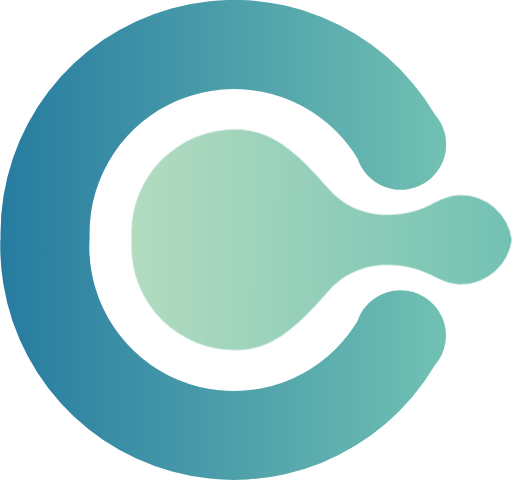
t = 0.00 s
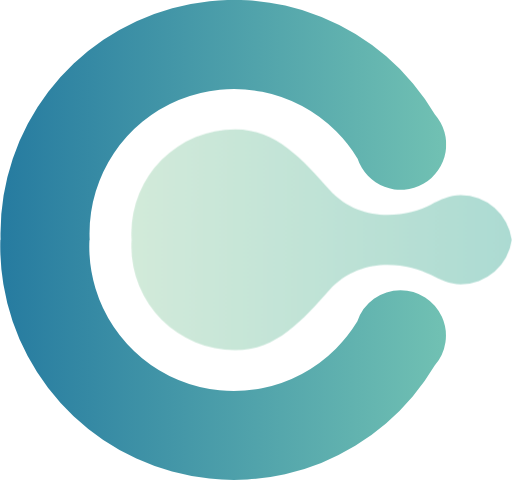
t = 0.25 s
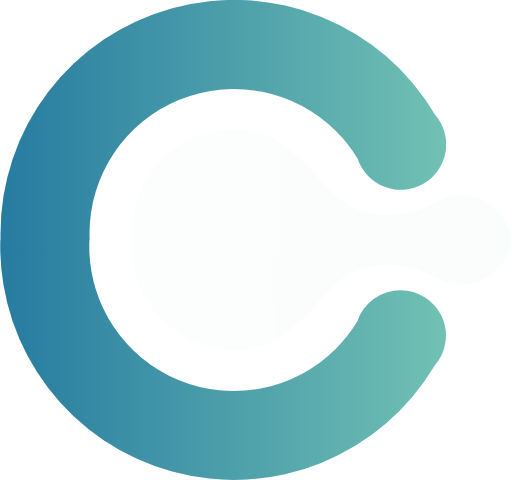
t = 0.75 s
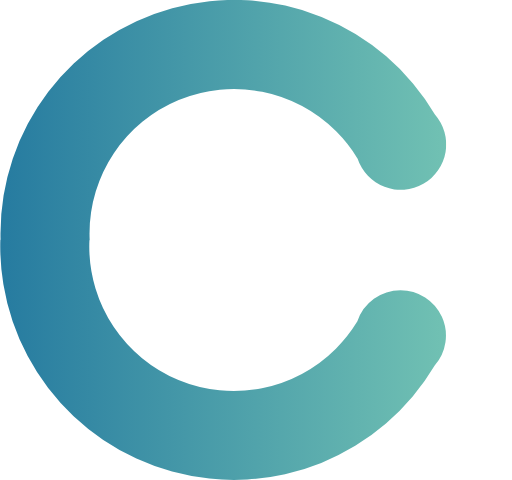
t = 1.00 s
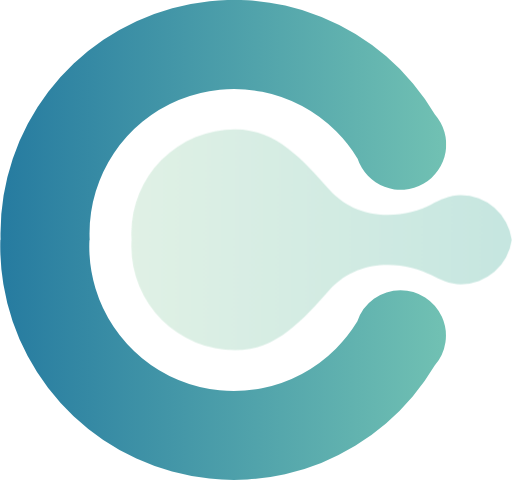
t = 1.25 s
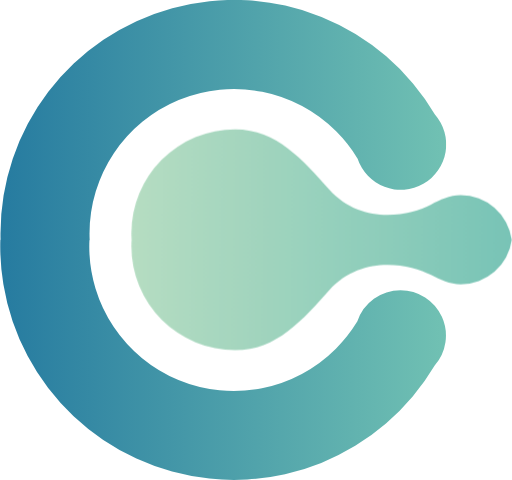
t = 1.75 s

The animated SVG that drew these frames (rendered in a browser with its animation timeline set to each time). Animation: 1 CSS @keyframes rule; one cycle of 2.00 s, repeats indefinitely.

<svg xmlns="http://www.w3.org/2000/svg" xmlns:xlink="http://www.w3.org/1999/xlink" viewBox="0 0 687.97 645.6">
  <defs>
    <linearGradient id="linear-gradient" y1="322.8" x2="599.79" y2="322.8" gradientUnits="userSpaceOnUse">
      <stop offset="0" stop-color="#267ba0"/>
      <stop offset="1" stop-color="#71c1b3"/>
      <stop offset="1" stop-color="#f1f3be"/>
    </linearGradient>
    <linearGradient id="linear-gradient-2" x1="701.06" y1="327.96" x2="175.87" y2="320.53" gradientUnits="userSpaceOnUse">
      <stop offset="0" stop-color="#71c1b3"/>
      <stop offset="1" stop-color="#b3dcc0"/>
      <stop offset="1" stop-color="#71c1b3"/>
      <stop offset="1" stop-color="#f1f3be"/>
    </linearGradient>
  </defs>
  <style>
    .inner {
    animation: fadeIn;
    animation-duration: 2s;
    animation-iteration-count: infinite;
    }
    @keyframes fadeIn {
    0% {
    opacity: 1;
    }
    50% {
    opacity: 0;
    }

    100% {
    opacity: 1;
    }
    }
  </style>
  <title>logo-anim</title>
  <g id="Layer_2" data-name="Layer 2">
    <g id="wholeWrapper" data-name="Layer 1">
      <g>
        <path class="outer" d="M538.36,390.33a61.13,61.13,0,0,0-58,41.83,195.54,195.54,0,0,1-28.92,36.77,194.3,194.3,0,0,1-331.69-137.4c0-2.82.07-5.63.19-8.44h.35c-.14-3-.22-6-.22-9a194.31,194.31,0,0,1,331.7-137.4,195.49,195.49,0,0,1,28.91,36.77,61.11,61.11,0,1,0,103.94-59.53A314.05,314.05,0,0,0,.33,314.07c0,2.82,0,5.63.12,8.44H.14Q0,327,0,331.53A314.18,314.18,0,0,0,584.31,491.69a61.09,61.09,0,0,0-45.95-101.36Z" style="fill: url(#linear-gradient)"/>
        <path class="inner" d="M619.29,262.57c-14.84,0-27.6,6.27-39.86,12.6-30.72,15.85-94.16,27.2-136.82-20.24-35.22-39.18-70.53-81-126.68-81A139.53,139.53,0,0,0,176.4,313.48c0,3,.11,6,.3,9-.19,3-.3,6-.3,9A139.54,139.54,0,0,0,315.93,471.07c56.15,0,91.46-41.81,126.68-81,42.66-47.44,106.1-36.1,136.82-20.24,12.26,6.32,25,12.6,39.86,12.6A69.34,69.34,0,0,0,688,322.51,69.33,69.33,0,0,0,619.29,262.57Z" style="fill: url(#linear-gradient-2)"/>
      </g>
    </g>
  </g>
</svg>
